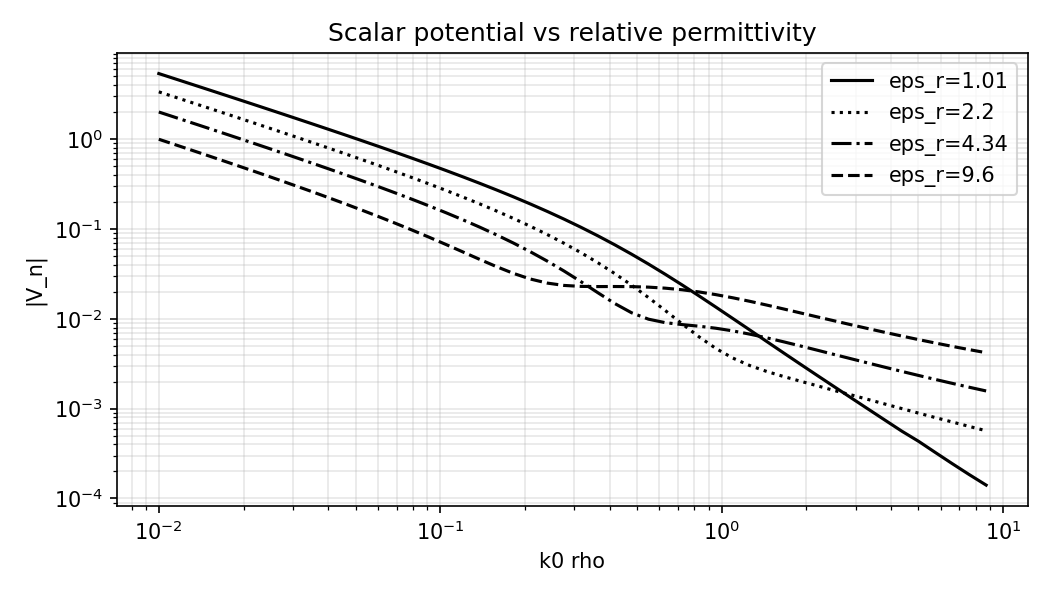

The table this chart was drawn from, first rows:
eps_r_prime, rho_m, k0_rho, abs_v, normalized_abs_v, re_v, im_v
1.0100000000e+00, 4.7713458277e-05, 1.0000000000e-02, 1.0291879125e+04, 5.3891140275e+00, 1.0291876985e+04, -6.6370154660e+00
1.0100000000e+00, 5.4782379915e-05, 1.1481536215e-02, 8.9463362869e+03, 4.6845503910e+00, 8.9463338250e+03, -6.6369942345e+00
1.0100000000e+00, 6.2898587893e-05, 1.3182567386e-02, 7.7744007702e+03, 4.0708923743e+00, 7.7743979373e+03, -6.6369662459e+00
1.0100000000e+00, 7.2217241477e-05, 1.5135612484e-02, 6.7536638545e+03, 3.5364061484e+00, 6.7536605933e+03, -6.6369293499e+00
1.0100000000e+00, 8.2916487336e-05, 1.7378008287e-02, 5.8646194555e+03, 3.0708777853e+00, 5.8646157001e+03, -6.6368807118e+00
1.0100000000e+00, 9.5200865217e-05, 1.9952623150e-02, 5.0902692465e+03, 2.6654064887e+00, 5.0902649199e+03, -6.6368165946e+00
1.0100000000e+00, 1.0930521817e-04, 2.2908676528e-02, 4.4158132729e+03, 2.3122425908e+00, 4.4158082856e+03, -6.6367320724e+00
1.0100000000e+00, 1.2549918209e-04, 2.6302679919e-02, 3.8283603623e+03, 2.0046359155e+00, 3.8283546099e+03, -6.6366206516e+00
1.0100000000e+00, 1.4409234041e-04, 3.0199517204e-02, 3.3166724515e+03, 1.7367019002e+00, 3.3166658119e+03, -6.6364737724e+00
1.0100000000e+00, 1.6544014247e-04, 3.4673685045e-02, 2.8709827271e+03, 1.5033263702e+00, 2.8709750572e+03, -6.6362801514e+00
1.0100000000e+00, 1.8995069872e-04, 3.9810717055e-02, 2.4827707455e+03, 1.3000477842e+00, 2.4827618770e+03, -6.6360249154e+00
1.0100000000e+00, 2.1809258264e-04, 4.5708818961e-02, 2.1446203100e+03, 1.1229828155e+00, 2.1446100442e+03, -6.6356884596e+00
1.0100000000e+00, 2.5040378858e-04, 5.2480746025e-02, 1.8500741074e+03, 9.6875023532e-01, 1.8500622088e+03, -6.6352449429e+00
1.0100000000e+00, 2.8750201669e-04, 6.0255958607e-02, 1.5935096774e+03, 8.3440596722e-01, 1.5934958655e+03, -6.6346603064e+00
1.0100000000e+00, 3.3009648166e-04, 6.9183097092e-02, 1.3700349783e+03, 7.1738840206e-01, 1.3700189171e+03, -6.6338896614e+00
1.0100000000e+00, 3.7900147086e-04, 7.9432823472e-02, 1.1753932968e+03, 6.1546860657e-01, 1.1753745817e+03, -6.6328738510e+00
1.0100000000e+00, 4.3515191132e-04, 9.1201083936e-02, 1.0058835242e+03, 5.2670857719e-01, 1.0058616640e+03, -6.6315349214e+00
1.0100000000e+00, 4.9962124288e-04, 1.0471285481e-01, 8.5829089502e+02, 4.4942497342e-01, 8.5826528919e+02, -6.6297701627e+00
1.0100000000e+00, 5.7364193939e-04, 1.2022644346e-01, 7.2982466428e+02, 3.8215648360e-01, 7.2979457217e+02, -6.6274442690e+00
1.0100000000e+00, 6.5862907015e-04, 1.3803842646e-01, 6.1807356121e+02, 3.2364049931e-01, 6.1803806086e+02, -6.6243790324e+00
1.0100000000e+00, 7.5620735212e-04, 1.5848931925e-01, 5.2094283947e+02, 2.7278015314e-01, 5.2090077087e+02, -6.6203398069e+00
1.0100000000e+00, 8.6824220994e-04, 1.8197008586e-01, 4.3664262994e+02, 2.2863821986e-01, 4.3659251920e+02, -6.6150177520e+00
1.0100000000e+00, 9.9687543768e-04, 2.0892961309e-01, 3.6362649276e+02, 1.9040494055e-01, 3.6356644577e+02, -6.6080065747e+00
1.0100000000e+00, 1.1445661439e-03, 2.3988329190e-01, 3.0057502283e+02, 1.5738943804e-01, 3.0050257995e+02, -6.5987721317e+00
1.0100000000e+00, 1.3141377632e-03, 2.7542287033e-01, 2.4635950174e+02, 1.2900068399e-01, 2.4627143690e+02, -6.5866128105e+00
1.0100000000e+00, 1.5088320320e-03, 3.1622776602e-01, 2.0001963637e+02, 1.0473584222e-01, 1.9991168561e+02, -6.5706080861e+00
1.0100000000e+00, 1.7323709618e-03, 3.6307805477e-01, 1.6070297969e+02, 8.4148547766e-02, 1.6056945865e+02, -6.5495520644e+00
1.0100000000e+00, 1.9890279935e-03, 4.1686938347e-01, 1.2768547461e+02, 6.6859664208e-02, 1.2751880513e+02, -6.5218682215e+00
1.0100000000e+00, 2.2837096940e-03, 4.7863009232e-01, 1.0028813853e+02, 5.2513657380e-02, 1.0007821444e+02, -6.4855010574e+00
1.0100000000e+00, 2.6220495556e-03, 5.4954087386e-01, 7.7871645971e+01, 4.0775758689e-02, 7.7605078647e+01, -6.4377802324e+00
1.0100000000e+00, 3.0105156930e-03, 6.3095734448e-01, 5.9814194466e+01, 3.1320375078e-02, 5.9473473109e+01, -6.3752534092e+00
1.0100000000e+00, 3.4565344955e-03, 7.2443596007e-01, 4.5503729121e+01, 2.3827017587e-02, 4.5066408274e+01, -6.2935053209e+00
1.0100000000e+00, 3.9686325989e-03, 8.3176377110e-01, 3.4341001657e+01, 1.7981903159e-02, 3.3779098331e+01, -6.1868336629e+00
1.0100000000e+00, 4.5565998908e-03, 9.5499258602e-01, 2.5762111323e+01, 1.3489757684e-02, 2.5042078721e+01, -6.0481958612e+00
1.0100000000e+00, 5.2316766663e-03, 1.0964781961e+00, 1.9250497216e+01, 1.0080095513e-02, 1.8334090879e+01, -5.8687949955e+00
1.0100000000e+00, 6.0067685109e-03, 1.2589254118e+00, 1.4374636648e+01, 7.5269593690e-03, 1.3222809411e+01, -5.6380395583e+00
1.0100000000e+00, 6.8966930193e-03, 1.4454397707e+00, 1.0702887059e+01, 5.6043292081e-03, 9.2734945153e+00, -5.3436027989e+00
1.0100000000e+00, 7.9184630665e-03, 1.6595869074e+00, 7.9864272626e+00, 4.1819153402e-03, 6.2500368126e+00, -4.9719272182e+00
1.0100000000e+00, 9.0916120465e-03, 1.9054607180e+00, 5.9694119091e+00, 3.1257500273e-03, 3.9113150263e+00, -4.5094892511e+00
1.0100000000e+00, 1.0438567296e-02, 2.1877616239e+00, 4.4717038499e+00, 2.3415084507e-03, 2.1049291967e+00, -3.9453020668e+00
1.0100000000e+00, 1.1985078845e-02, 2.5118864315e+00, 3.3565329047e+00, 1.7575739417e-03, 7.3423541207e-01, -3.2752422048e+00
1.0100000000e+00, 1.3760711679e-02, 2.8840315031e+00, 2.5219475091e+00, 1.3205618268e-03, -2.5811357559e-01, -2.5087041716e+00
1.0100000000e+00, 1.5799410949e-02, 3.3113112148e+00, 1.8957021047e+00, 9.9264232320e-04, -8.8306739055e-01, -1.6774619082e+00
1.0100000000e+00, 1.8140150899e-02, 3.8018939632e+00, 1.4259688224e+00, 7.4667691784e-04, -1.1486942638e+00, -8.4491926886e-01
1.0100000000e+00, 2.0827679949e-02, 4.3651583224e+00, 1.0739498309e+00, 5.6234998765e-04, -1.0682575828e+00, -1.1042633770e-01
1.0100000000e+00, 2.3913376161e-02, 5.0118723363e+00, 8.2616490324e-01, 4.3260291101e-04, -7.2190532436e-01, 4.0174761979e-01
1.0100000000e+00, 2.7456229441e-02, 5.7543993734e+00, 6.1903239232e-01, 3.2414256993e-04, -2.0906219770e-01, 5.8266122253e-01
1.0100000000e+00, 3.1523969265e-02, 6.6069344801e+00, 4.6516268388e-01, 2.4357211296e-04, 2.1275230781e-01, 4.1365780302e-01
1.0100000000e+00, 3.6194359476e-02, 7.5857757503e+00, 3.5190829615e-01, 1.8426896704e-04, 3.4908391048e-01, 4.4495756473e-02
1.0100000000e+00, 4.1556684910e-02, 8.7096358996e+00, 2.6885239490e-01, 1.4077858816e-04, 1.5019180168e-01, -2.2298886284e-01
2.2000000000e+00, 4.7713458277e-05, 1.0000000000e-02, 6.4411047496e+03, 3.3727415118e+00, 6.4411023298e+03, 5.5832146309e+00
2.2000000000e+00, 5.4782379915e-05, 1.1481536215e-02, 5.5959141704e+03, 2.9301762280e+00, 5.5959113851e+03, 5.5831741954e+00
2.2000000000e+00, 6.2898587893e-05, 1.3182567386e-02, 4.8597665786e+03, 2.5447088837e+00, 4.8597633715e+03, 5.5831208913e+00
2.2000000000e+00, 7.2217241477e-05, 1.5135612484e-02, 4.2185917280e+03, 2.2089719071e+00, 4.2185880335e+03, 5.5830506233e+00
2.2000000000e+00, 8.2916487336e-05, 1.7378008287e-02, 3.6601354731e+03, 1.9165486867e+00, 3.6601312151e+03, 5.5829579926e+00
2.2000000000e+00, 9.5200865217e-05, 1.9952623150e-02, 3.1737586538e+03, 1.6618682627e+00, 3.1737537435e+03, 5.5828358829e+00
2.2000000000e+00, 1.0930521817e-04, 2.2908676528e-02, 2.7500774174e+03, 1.4400169889e+00, 2.7500717510e+03, 5.5826749130e+00
2.2000000000e+00, 1.2549918209e-04, 2.6302679919e-02, 2.3810374382e+03, 1.2467773963e+00, 2.3810308940e+03, 5.5824627170e+00
2.2000000000e+00, 1.4409234041e-04, 3.0199517204e-02, 2.0596029452e+03, 1.0784653598e+00, 2.0595953804e+03, 5.5821829947e+00
2.2000000000e+00, 1.6544014247e-04, 3.4673685045e-02, 1.7796155016e+03, 9.3185615059e-01, 1.7796067479e+03, 5.5818142601e+00
... 140 more rows
